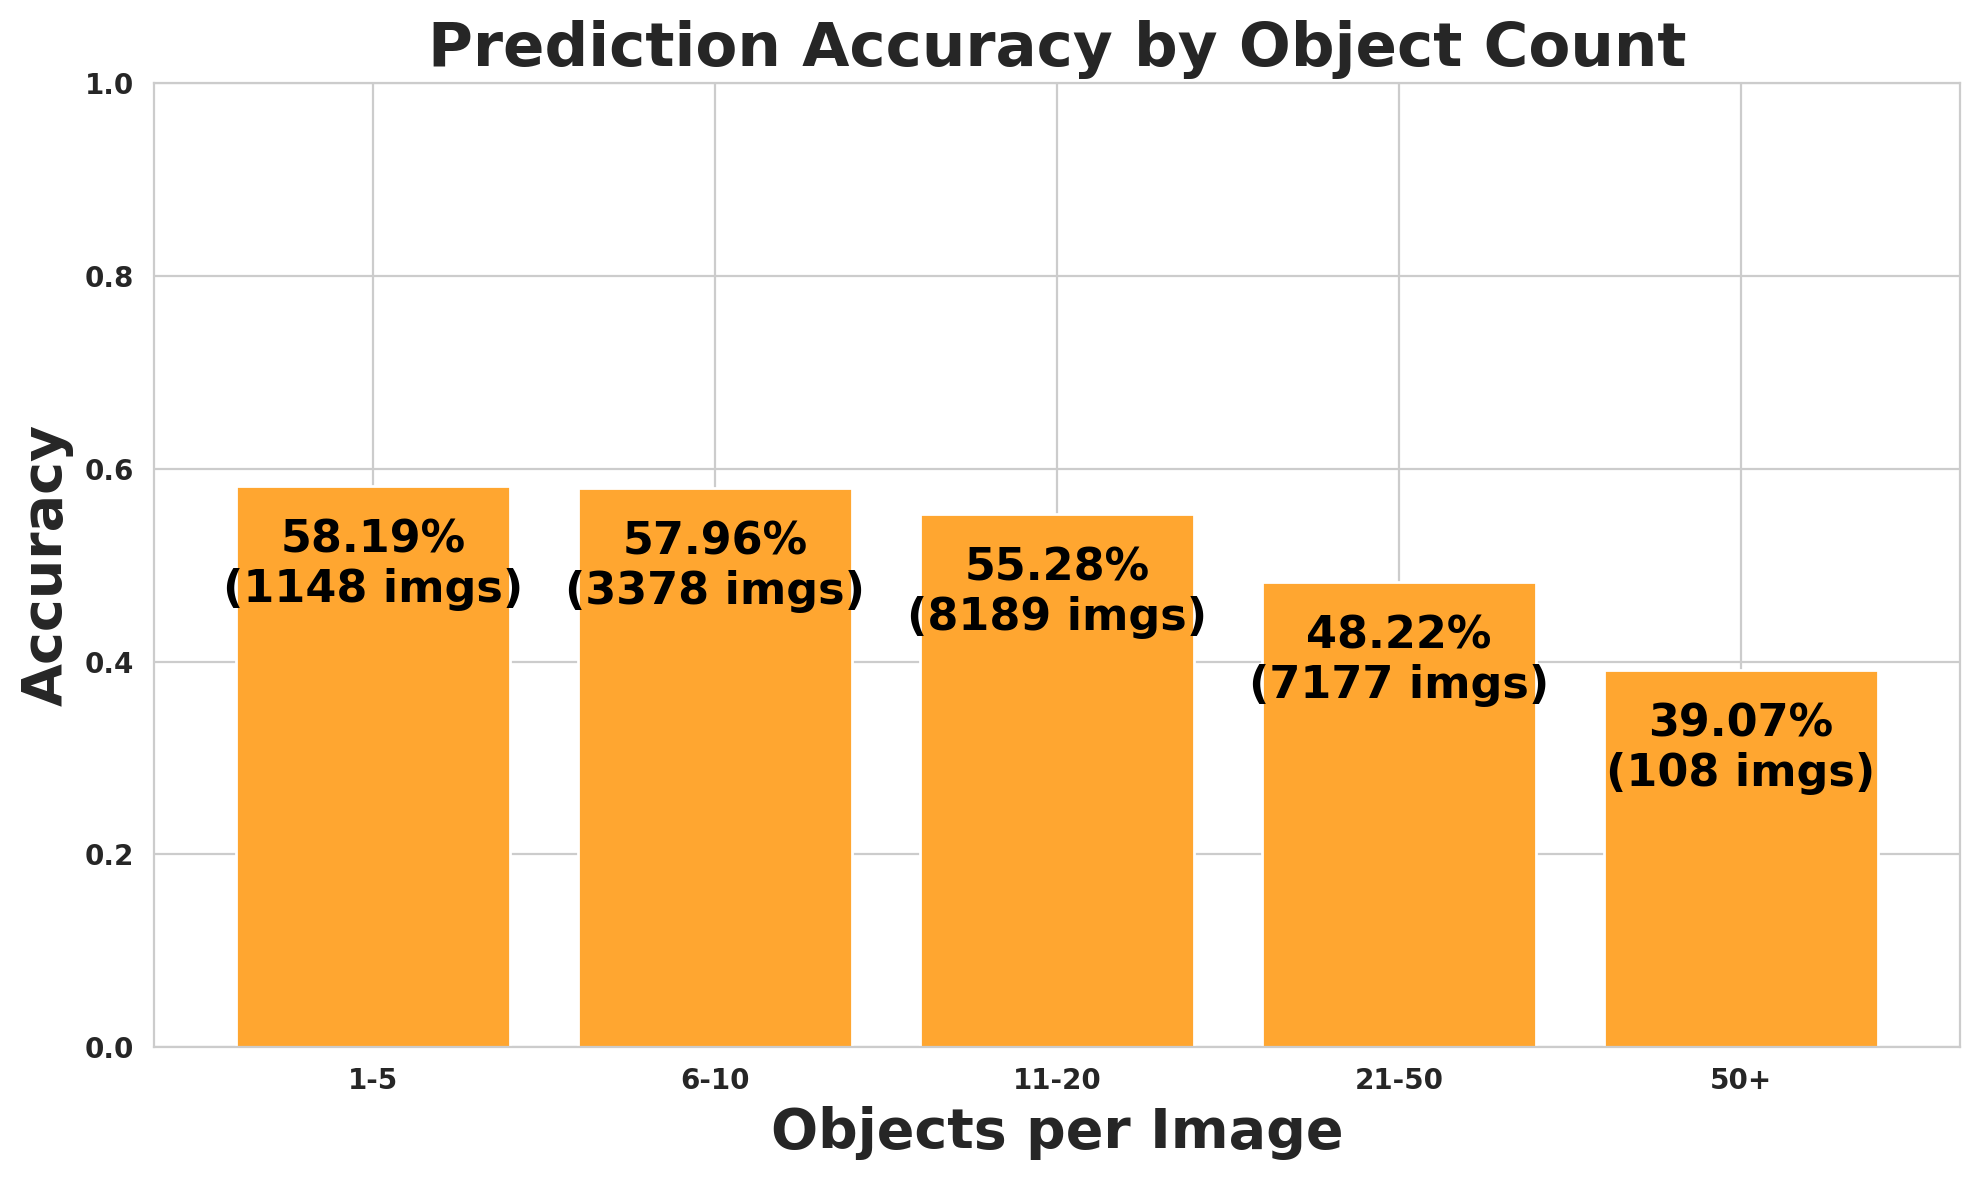

The data file committed next to this chart (first rows):
object_count_range, images, expected, matched, missed, accuracy
1-5, 1148, 5171, 3009, 2162, 0.5819
6-10, 3378, 27420, 15893, 11527, 0.5796
11-20, 8189, 127057, 70237, 56820, 0.5528
21-50, 7177, 201968, 97398, 104570, 0.4822
50+, 108, 6112, 2388, 3724, 0.3907
